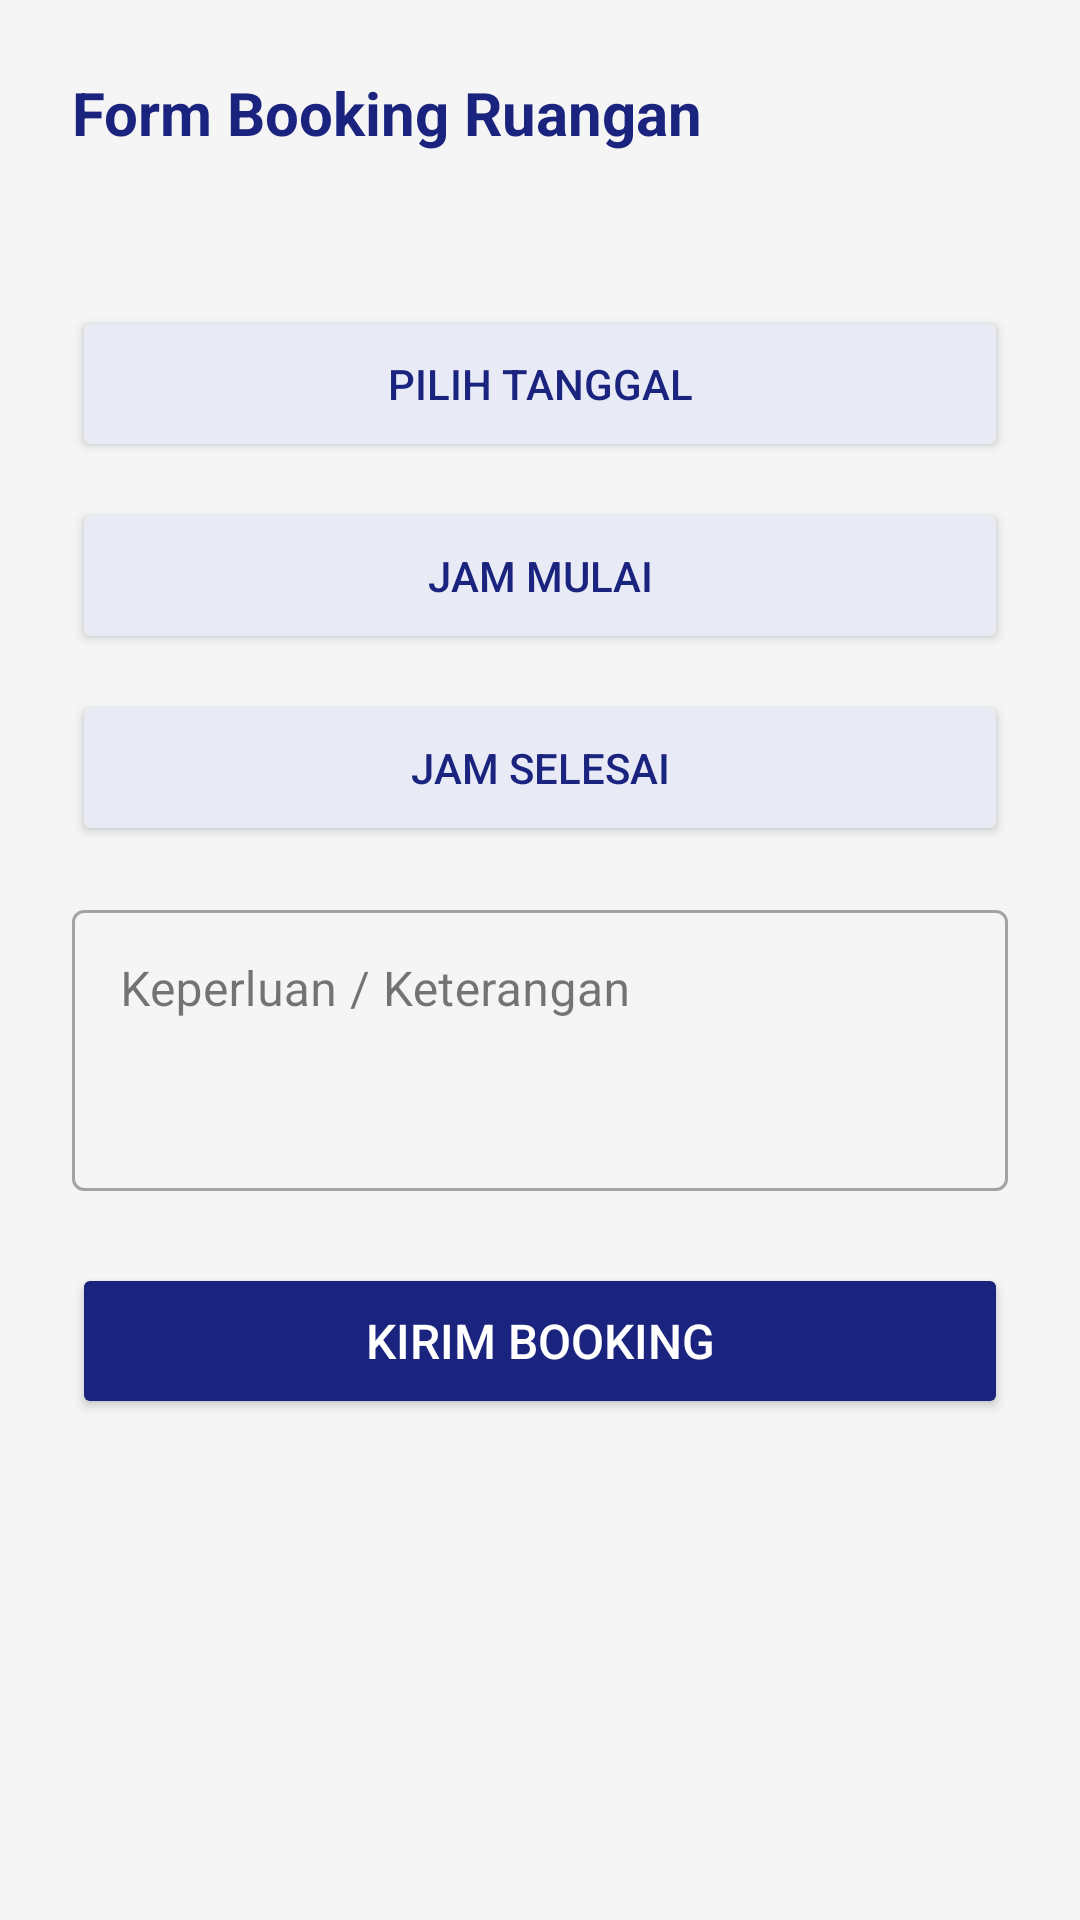

Reconstruct the res/layout file that produces this screen, plus the resources it refers to.
<!-- AndroidManifest.xml: application theme Theme.Electroom -->
<!-- res/layout/fragment_booking.xml -->
<?xml version="1.0" encoding="utf-8"?>
<ScrollView
    xmlns:android="http://schemas.android.com/apk/res/android"
    android:layout_width="match_parent"
    android:layout_height="match_parent"
    android:background="#F5F5F5">

    <LinearLayout
        android:layout_width="match_parent"
        android:layout_height="wrap_content"
        android:orientation="vertical"
        android:padding="24dp">

        <TextView
            android:layout_width="wrap_content"
            android:layout_height="wrap_content"
            android:text="Form Booking Ruangan"
            android:textSize="20sp"
            android:textStyle="bold"
            android:textColor="#1A237E"
            android:layout_marginBottom="8dp" />

        <TextView
            android:id="@+id/tvNamaRuanganBooking"
            android:layout_width="wrap_content"
            android:layout_height="wrap_content"
            android:textSize="14sp"
            android:textColor="#757575"
            android:layout_marginBottom="24dp" />

        <Button
            android:id="@+id/btnPilihTanggal"
            android:layout_width="match_parent"
            android:layout_height="52dp"
            android:text="Pilih Tanggal"
            android:backgroundTint="#E8EAF6"
            android:textColor="#1A237E"
            android:layout_marginBottom="12dp" />

        <Button
            android:id="@+id/btnPilihJamMulai"
            android:layout_width="match_parent"
            android:layout_height="52dp"
            android:text="Jam Mulai"
            android:backgroundTint="#E8EAF6"
            android:textColor="#1A237E"
            android:layout_marginBottom="12dp" />

        <Button
            android:id="@+id/btnPilihJamSelesai"
            android:layout_width="match_parent"
            android:layout_height="52dp"
            android:text="Jam Selesai"
            android:backgroundTint="#E8EAF6"
            android:textColor="#1A237E"
            android:layout_marginBottom="16dp" />

        <com.google.android.material.textfield.TextInputLayout
            android:layout_width="match_parent"
            android:layout_height="wrap_content"
            android:hint="Keperluan / Keterangan"
            style="@style/Widget.MaterialComponents.TextInputLayout.OutlinedBox"
            android:layout_marginBottom="24dp">
            <com.google.android.material.textfield.TextInputEditText
                android:id="@+id/etKeperluan"
                android:layout_width="match_parent"
                android:layout_height="wrap_content"
                android:minLines="3"
                android:gravity="top"
                android:inputType="textMultiLine" />
        </com.google.android.material.textfield.TextInputLayout>

        <Button
            android:id="@+id/btnSubmitBooking"
            android:layout_width="match_parent"
            android:layout_height="52dp"
            android:text="Kirim Booking"
            android:backgroundTint="#1A237E"
            android:textColor="#FFFFFF"
            android:textSize="16sp" />

    </LinearLayout>
</ScrollView>
<!-- resources referenced by this layout -->
<resources>
  <style name="Theme.Electroom" parent="Base.Theme.Electroom" />
  <style name="Base.Theme.Electroom" parent="Theme.Material3.DayNight.NoActionBar">
          
          
      </style>
</resources>
